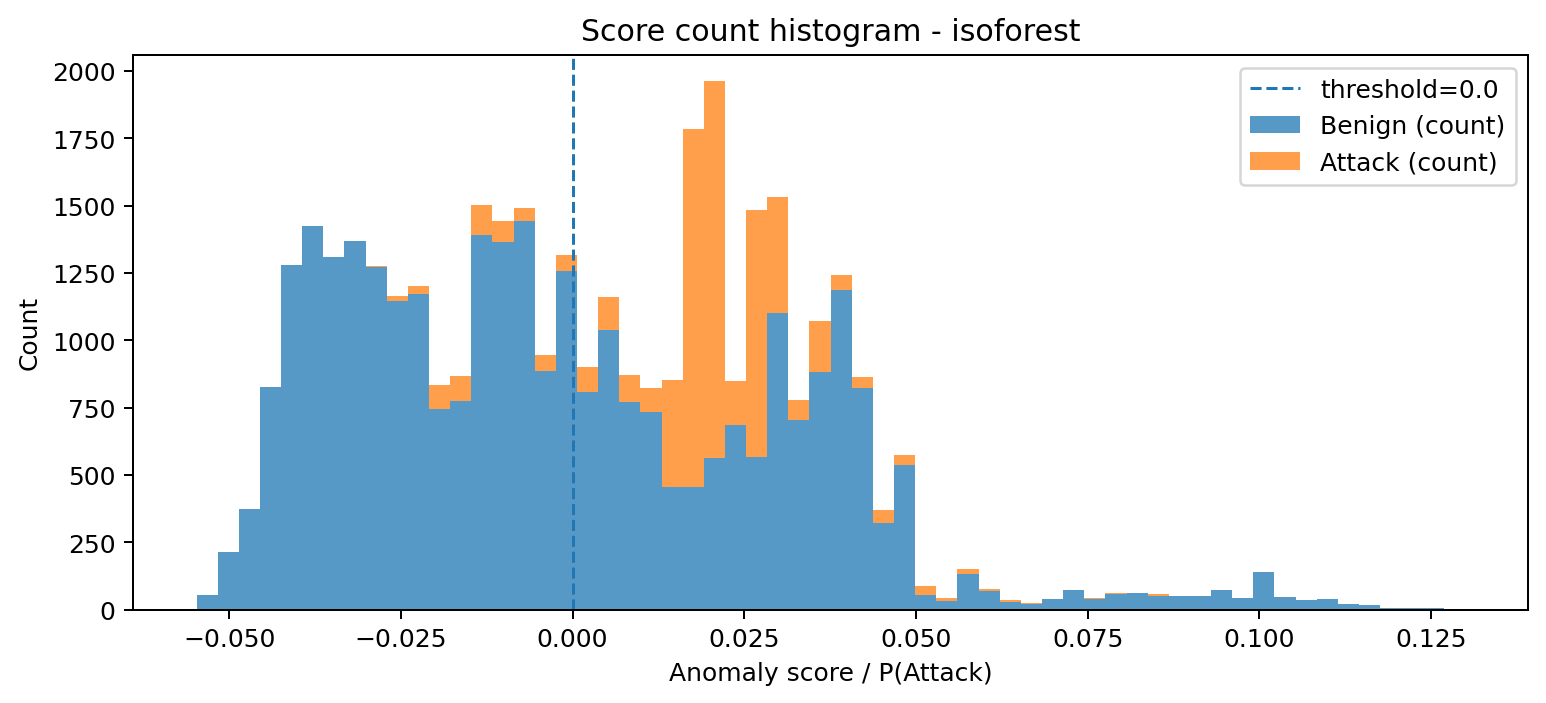

The table this chart was drawn from, first rows:
bin_left, bin_right, midpoint, count_benign, count_attack, count_total
-0.05476, -0.05169, -0.05322, 53, 0, 53
-0.05169, -0.04861, -0.05015, 215, 0, 215
-0.04861, -0.04553, -0.04707, 374, 0, 374
-0.04553, -0.04245, -0.04399, 828, 0, 828
-0.04245, -0.03937, -0.04091, 1279, 0, 1279
-0.03937, -0.0363, -0.03784, 1424, 0, 1424
-0.0363, -0.03322, -0.03476, 1310, 0, 1310
-0.03322, -0.03014, -0.03168, 1368, 1, 1369
-0.03014, -0.02706, -0.0286, 1272, 3, 1275
-0.02706, -0.02399, -0.02552, 1145, 21, 1166
-0.02399, -0.02091, -0.02245, 1172, 31, 1203
-0.02091, -0.01783, -0.01937, 743, 90, 833
-0.01783, -0.01475, -0.01629, 775, 91, 866
-0.01475, -0.01167, -0.01321, 1390, 112, 1502
-0.01167, -0.008597, -0.01014, 1364, 80, 1444
-0.008597, -0.005519, -0.007058, 1442, 50, 1492
-0.005519, -0.002442, -0.00398, 887, 57, 944
-0.002442, 0.0006362, -0.0009027, 1259, 59, 1318
0.0006362, 0.003714, 0.002175, 809, 90, 899
0.003714, 0.006792, 0.005253, 1037, 124, 1161
0.006792, 0.009869, 0.008331, 770, 101, 871
0.009869, 0.01295, 0.01141, 734, 89, 823
0.01295, 0.01602, 0.01449, 456, 397, 853
0.01602, 0.0191, 0.01756, 455, 1331, 1786
0.0191, 0.02218, 0.02064, 564, 1397, 1961
0.02218, 0.02526, 0.02372, 685, 162, 847
0.02526, 0.02834, 0.0268, 566, 918, 1484
0.02834, 0.03141, 0.02987, 1101, 430, 1531
0.03141, 0.03449, 0.03295, 704, 73, 777
0.03449, 0.03757, 0.03603, 883, 190, 1073
0.03757, 0.04065, 0.03911, 1188, 53, 1241
0.04065, 0.04372, 0.04219, 822, 41, 863
0.04372, 0.0468, 0.04526, 322, 46, 368
0.0468, 0.04988, 0.04834, 535, 40, 575
0.04988, 0.05296, 0.05142, 55, 34, 89
0.05296, 0.05604, 0.0545, 30, 12, 42
0.05604, 0.05911, 0.05757, 132, 20, 152
0.05911, 0.06219, 0.06065, 70, 7, 77
0.06219, 0.06527, 0.06373, 28, 8, 36
0.06527, 0.06835, 0.06681, 22, 2, 24
0.06835, 0.07142, 0.06989, 38, 2, 40
0.07142, 0.0745, 0.07296, 72, 2, 74
0.0745, 0.07758, 0.07604, 38, 3, 41
0.07758, 0.08066, 0.07912, 59, 3, 62
0.08066, 0.08374, 0.0822, 60, 0, 60
0.08374, 0.08681, 0.08527, 49, 7, 56
0.08681, 0.08989, 0.08835, 49, 1, 50
0.08989, 0.09297, 0.09143, 51, 0, 51
0.09297, 0.09605, 0.09451, 71, 0, 71
0.09605, 0.09912, 0.09759, 43, 1, 44
0.09912, 0.1022, 0.1007, 139, 0, 139
0.1022, 0.1053, 0.1037, 45, 0, 45
0.1053, 0.1084, 0.1068, 35, 1, 36
0.1084, 0.1114, 0.1099, 38, 0, 38
0.1114, 0.1145, 0.113, 19, 0, 19
0.1145, 0.1176, 0.1161, 18, 0, 18
0.1176, 0.1207, 0.1191, 5, 0, 5
0.1207, 0.1237, 0.1222, 4, 0, 4
0.1237, 0.1268, 0.1253, 6, 0, 6
0.1268, 0.1299, 0.1284, 2, 0, 2
